Run: headless pygame with SDL's dummy video driver; simulated clock (each Clock.tick advances the game by its frame time, no real sleeping); random seed 0; keys injected as events and as key.get_pressed() state; no mouse input.
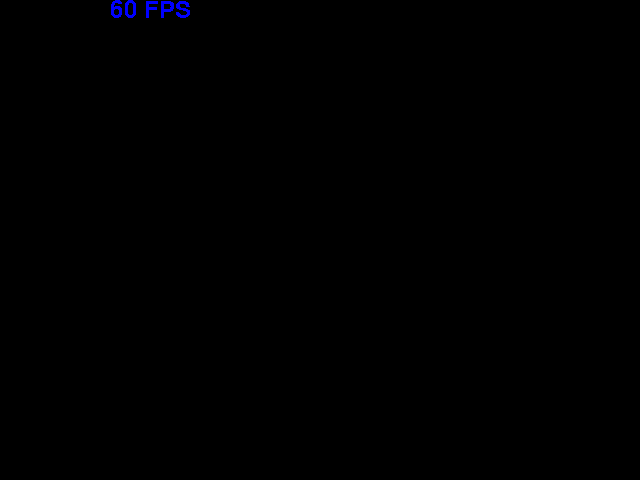
Frame 1 of 4 · flips 1–60 · no input
Frame 2 of 4 · flips 61–180 · tapped SPACE, RETURN · held RIGHT (→), D · screen unchanged from frame 1, image omitted
Frame 3 of 4 · flips 181–300 · held DOWN (↓), S · screen unchanged from frame 2, image omitted
Frame 4 of 4 · flips 301–420 · held LEFT (←), A, UP (↑), W · screen unchanged from frame 3, image omitted

The pygame program that drew these frames:

import pygame, sys

class FPSCounter:
    def __init__(self, surface, font, clock, color, pos):
        self.surface = surface
        self.font = font
        self.clock = clock
        self.pos = pos
        self.color = color

        self.fps_text = self.font.render(str(int(self.clock.get_fps())) + "FPS", False, self.color)
        self.fps_text_rect = self.fps_text.get_rect(center=(self.pos[0], self.pos[1]))

    def render(self):
        self.surface.blit(self.fps_text, self.fps_text_rect)

    def update(self):
        text = f"{self.clock.get_fps():2.0f} FPS"
        self.fps_text = self.font.render(text, False, self.color)
        self.fps_text_rect = self.fps_text.get_rect(center=(self.pos[0], self.pos[1]))


pygame.init()
clock = pygame.time.Clock()

black = (0, 0, 0)
green = (0, 0, 255)

width = 640
height = 480

screen = pygame.display.set_mode((width, height))
pygame.display.set_caption("FPS Test")

font = pygame.font.Font(None, 36)

fps_counter = FPSCounter(screen, font, clock, green, (150, 10))

while True:
    screen.fill(black)
    
    for event in pygame.event.get():
        if event.type == pygame.QUIT:
            pygame.quit()
            sys.exit()

        if event.type == pygame.KEYDOWN:
            if event.key == pygame.K_ESCAPE:
                pygame.quit()
                sys.exit()

    fps_counter.render()
    fps_counter.update()

    pygame.display.update()
    
    clock.tick(60)
